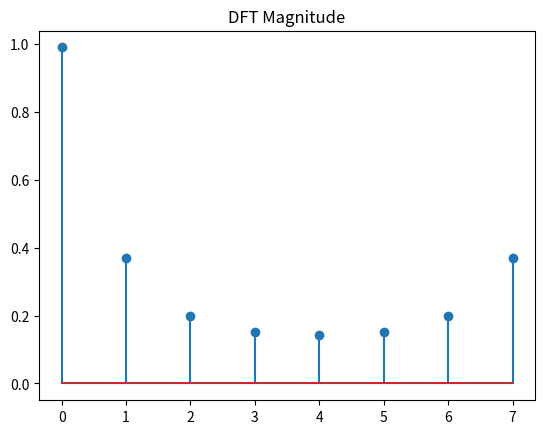
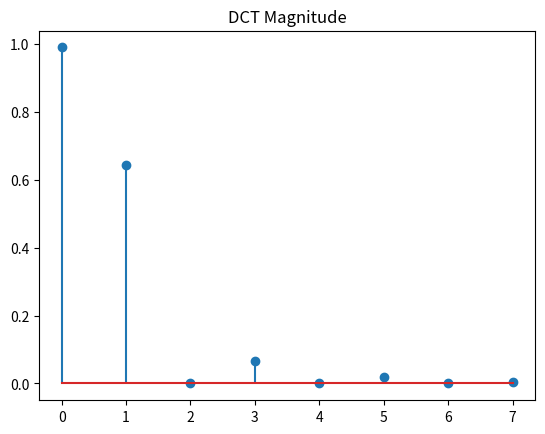

These charts were generated, in order, by the following Python code:
# Name: Sohag Kumar Saha
# Assignment-2 (Problem 3) 
# ECE 6040 (Signal Analysis), Spring 2023
# Tennessee Tech University 

#import numpy, matplotlib library


# Name: Sohag Kumar Saha
# Homework 2, Problem 3

import numpy as np
import matplotlib.pyplot as plt

N = 8
n = np.arange(N)
x = 0.1 * n

def DFT(x):
    X = np.zeros(N, dtype=complex)
    for k in range(N):
        for n in range(N):
            X[k] += x[n] * np.exp(-2j * np.pi * k * n / N) / np.sqrt(N)
    return X

def DCT(x):
    X = np.zeros(N)
    for k in range(N):
        if k == 0:
            c = 1 / np.sqrt(N)
        else:
            c = np.sqrt(2 / N)
        for n in range(N):
            X[k] += c * x[n] * np.cos(np.pi * (n + 0.5) * k / N)
    return X

def main(): 

    
    X_f = DFT(x)
    X_c = DCT(x)

    plt.figure()
    plt.stem(np.abs(X_f))
    plt.title("DFT Magnitude")

    plt.figure()
    plt.stem(np.abs(X_c))
    plt.title("DCT Magnitude")

    plt.show()
    
    
if __name__ == '__main__':
    main()
    
